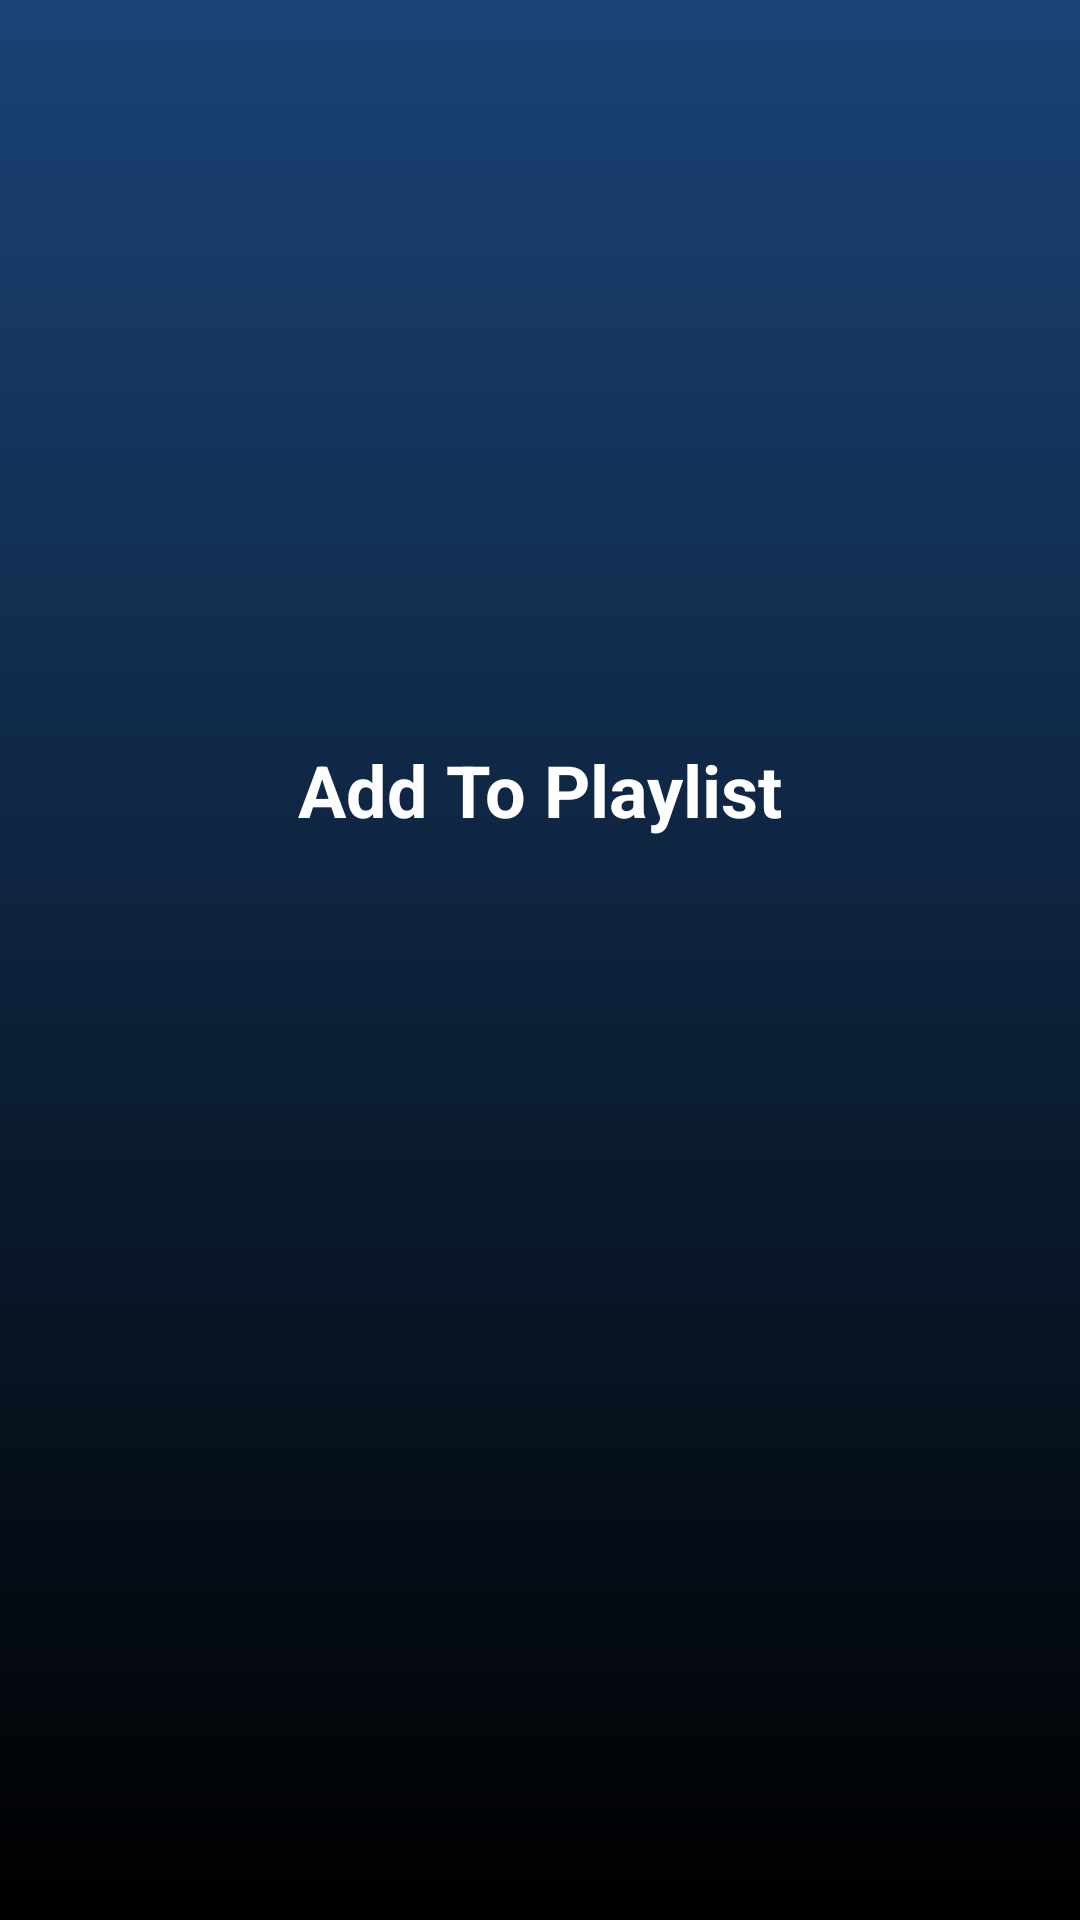

Android layout source for this screen:
<!-- AndroidManifest.xml: application theme Theme.Spotify_MVVM_App -->
<!-- res/layout/add_to_playlist_item_header.xml -->
<?xml version="1.0" encoding="utf-8"?>
<layout xmlns:tools="http://schemas.android.com/tools"
    xmlns:android="http://schemas.android.com/apk/res/android"
    xmlns:app="http://schemas.android.com/apk/res-auto">

    <data>

    </data>

    <androidx.constraintlayout.widget.ConstraintLayout

        android:id="@+id/playlist_layout"
        android:layout_width="match_parent"
        android:layout_height="wrap_content"
        android:background="@drawable/addtoplaylistsong_background"
        android:paddingLeft="10dp"
        android:paddingTop="0dp"
        android:paddingRight="10dp"
        app:layout_constraintBottom_toBottomOf="parent"
        app:layout_constraintEnd_toEndOf="parent"
        app:layout_constraintStart_toStartOf="parent"
        app:layout_constraintTop_toTopOf="parent">


        <TextView
            android:id="@+id/textView11"
            android:layout_width="wrap_content"
            android:layout_height="wrap_content"
            android:layout_marginTop="40dp"
            android:layout_marginBottom="40dp"
            android:text="Add To Playlist"
            android:textColor="@color/white"
            android:textSize="24sp"
            android:textStyle="bold"
            app:layout_constraintBottom_toBottomOf="parent"
            app:layout_constraintEnd_toEndOf="parent"
            app:layout_constraintStart_toStartOf="parent"
            app:layout_constraintTop_toBottomOf="@+id/constraintLayout4"
            app:layout_constraintVertical_bias="0.32" />

        <androidx.constraintlayout.widget.ConstraintLayout
            android:id="@+id/constraintLayout4"
            android:layout_width="0dp"
            android:layout_height="?attr/actionBarSize"
            android:paddingTop="15dp"
            android:paddingBottom="15dp"
            app:layout_constraintEnd_toEndOf="parent"
            app:layout_constraintStart_toStartOf="parent"
            app:layout_constraintTop_toTopOf="parent">

            <ImageView
                android:id="@+id/playlistBackBtn"
                android:layout_width="wrap_content"
                android:layout_height="wrap_content"
                app:layout_constraintBottom_toBottomOf="parent"
                app:layout_constraintStart_toStartOf="parent"
                app:layout_constraintTop_toTopOf="parent"
                app:srcCompat="@drawable/ic_back_arrow" />

        </androidx.constraintlayout.widget.ConstraintLayout>

    </androidx.constraintlayout.widget.ConstraintLayout>
</layout>
<!-- resources referenced by this layout -->
<resources>
  <color name="white">#FFFFFFFF</color>
  <!-- drawable addtoplaylistsong_background (drawable) -->
  <?xml version="1.0" encoding="utf-8"?>
  <layer-list xmlns:android="http://schemas.android.com/apk/res/android">
      <item>
          <shape
              android:shape="rectangle">
              <gradient
                  android:type="linear"
                  android:angle="90"
                  android:startColor="@color/black"
                  android:endColor="@color/addToPlaylistSong"
                  />
          </shape>
      </item>
  </layer-list>
  <style name="Theme.Spotify_MVVM_App" parent="Theme.MaterialComponents.DayNight.NoActionBar">
          
          <item name="colorPrimary">@color/shuffleButtonColor</item>
          <item name="colorPrimaryVariant">@color/violet_splash</item>
          <item name="colorOnPrimary">@color/white</item>
          
          <item name="colorSecondary">@color/white</item>
          <item name="colorSecondaryVariant">@color/teal_700</item>
          <item name="colorOnSecondary">@color/black</item>
          
          <item name="android:statusBarColor">@color/black</item>
          
      </style>
  <color name="black">#FF000000</color>
  <color name="addToPlaylistSong">#FF1A4376</color>
  <color name="shuffleButtonColor">#FF1ED760</color>
  <color name="violet_splash">#FF2E48C4</color>
  <color name="teal_700">#FF018786</color>
</resources>
